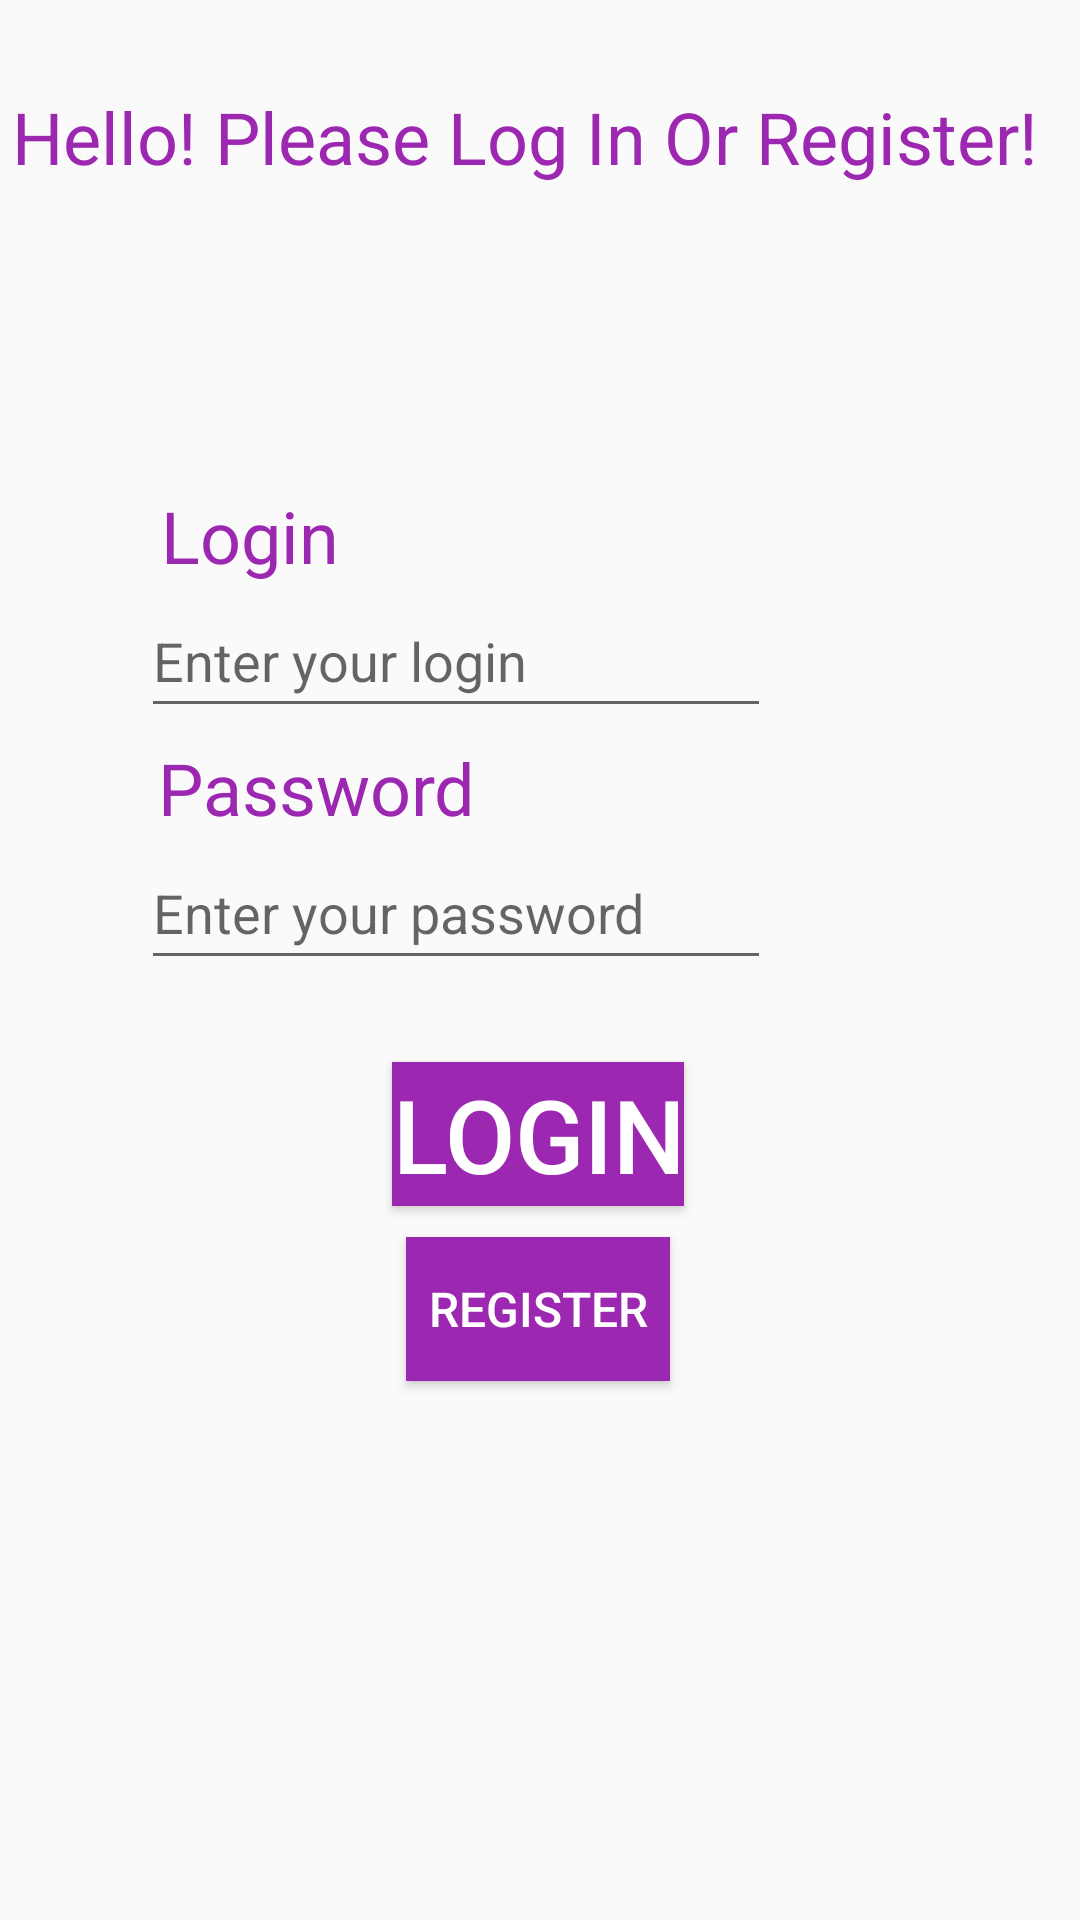

This screen was rendered from an Android layout file. Write that file and the resources it references.
<!-- AndroidManifest.xml: application theme Theme.RegisterWindow -->
<!-- res/layout/activity_main.xml -->
<?xml version="1.0" encoding="utf-8"?>
<androidx.constraintlayout.widget.ConstraintLayout xmlns:android="http://schemas.android.com/apk/res/android"
    xmlns:app="http://schemas.android.com/apk/res-auto"
    xmlns:tools="http://schemas.android.com/tools"
    android:layout_width="match_parent"
    android:layout_height="match_parent"
    android:visibility="visible"
    tools:context=".MainActivity">

    <EditText
        android:id="@+id/loginText"
        android:layout_width="wrap_content"
        android:layout_height="wrap_content"
        android:ems="10"
        android:hint="Enter your login"
        android:inputType="textPersonName"
        android:minHeight="48dp"
        app:layout_constraintBottom_toBottomOf="parent"
        app:layout_constraintEnd_toEndOf="parent"
        app:layout_constraintHorizontal_bias="0.313"
        app:layout_constraintStart_toStartOf="parent"
        app:layout_constraintTop_toTopOf="parent"
        app:layout_constraintVertical_bias="0.329" />

    <EditText
        android:id="@+id/passwordText"
        android:layout_width="wrap_content"
        android:layout_height="wrap_content"
        android:ems="10"
        android:hint="Enter your password"
        android:inputType="textPassword"
        android:minHeight="48dp"
        app:layout_constraintBottom_toBottomOf="parent"
        app:layout_constraintEnd_toEndOf="parent"
        app:layout_constraintHorizontal_bias="0.313"
        app:layout_constraintStart_toStartOf="parent"
        app:layout_constraintTop_toTopOf="parent"
        app:layout_constraintVertical_bias="0.471" />

    <TextView
        android:id="@+id/loginSimpleText"
        android:layout_width="wrap_content"
        android:layout_height="wrap_content"
        android:text="Login"
        android:textColor="#9C27B0"
        android:textSize="24sp"
        app:layout_constraintBottom_toTopOf="@+id/loginText"
        app:layout_constraintEnd_toEndOf="parent"
        app:layout_constraintHorizontal_bias="0.178"
        app:layout_constraintStart_toStartOf="parent"
        app:layout_constraintTop_toTopOf="parent"
        app:layout_constraintVertical_bias="1.0" />

    <TextView
        android:id="@+id/passwordSimpleText"
        android:layout_width="wrap_content"
        android:layout_height="wrap_content"
        android:text="Password"
        android:textColor="#9C27B0"
        android:textSize="24sp"
        app:layout_constraintBottom_toTopOf="@+id/passwordText"
        app:layout_constraintEnd_toEndOf="parent"
        app:layout_constraintHorizontal_bias="0.207"
        app:layout_constraintStart_toStartOf="parent"
        app:layout_constraintTop_toTopOf="parent"
        app:layout_constraintVertical_bias="1.0" />

    <Button
        android:id="@+id/loginButton"
        android:layout_width="wrap_content"
        android:layout_height="wrap_content"
        android:background="#9C27B0"
        android:onClick="onClickLogin"
        android:text="Login"
        android:textColor="#FFFFFF"
        android:textSize="34sp"
        app:layout_constraintBottom_toBottomOf="parent"
        app:layout_constraintEnd_toEndOf="parent"
        app:layout_constraintHorizontal_bias="0.498"
        app:layout_constraintStart_toStartOf="parent"
        app:layout_constraintTop_toTopOf="parent"
        app:layout_constraintVertical_bias="0.598" />

    <Button
        android:id="@+id/registerButton"
        android:layout_width="wrap_content"
        android:layout_height="wrap_content"
        android:background="#9C27B0"
        android:onClick="onClickRegister"
        android:text="Register"
        android:textColor="#FFFFFF"
        android:textSize="16sp"
        app:layout_constraintBottom_toBottomOf="parent"
        app:layout_constraintEnd_toEndOf="parent"
        app:layout_constraintHorizontal_bias="0.498"
        app:layout_constraintStart_toStartOf="parent"
        app:layout_constraintTop_toBottomOf="@+id/loginButton"
        app:layout_constraintVertical_bias="0.054" />

    <TextView
        android:id="@+id/helloText"
        android:layout_width="wrap_content"
        android:layout_height="wrap_content"
        android:text="Hello! Please Log In Or Register!"
        android:textColor="#9C27B0"
        android:textSize="24sp"
        app:layout_constraintBottom_toBottomOf="parent"
        app:layout_constraintEnd_toEndOf="parent"
        app:layout_constraintHorizontal_bias="0.228"
        app:layout_constraintStart_toStartOf="parent"
        app:layout_constraintTop_toTopOf="parent"
        app:layout_constraintVertical_bias="0.048" />

    <TextView
        android:id="@+id/faggot"
        android:layout_width="wrap_content"
        android:layout_height="wrap_content"
        android:text="Incorrect login or password!"
        android:textColor="#FF0000"
        android:visibility="gone"
        app:layout_constraintBottom_toBottomOf="parent"
        app:layout_constraintEnd_toEndOf="parent"
        app:layout_constraintHorizontal_bias="0.266"
        app:layout_constraintStart_toStartOf="parent"
        app:layout_constraintTop_toBottomOf="@+id/passwordText"
        app:layout_constraintVertical_bias="0.0" />
</androidx.constraintlayout.widget.ConstraintLayout>
<!-- resources referenced by this layout -->
<resources>
  <style name="Theme.RegisterWindow" parent="Theme.AppCompat.Light.NoActionBar">
          
          <item name="colorPrimary">@color/purple_500</item>
          <item name="colorPrimaryVariant">@color/purple_700</item>
          <item name="colorOnPrimary">@color/white</item>
          
          <item name="colorSecondary">@color/teal_200</item>
          <item name="colorSecondaryVariant">@color/teal_700</item>
          <item name="colorOnSecondary">@color/black</item>
          
          <item name="android:statusBarColor" tools:targetApi="l">?attr/colorPrimaryVariant</item>
          
      </style>
  <!-- not gathered from this repository: default colours our renderer supplied (Android Studio template values) -->
  <color name="purple_500">#FF6200EE</color>
  <color name="purple_700">#FF3700B3</color>
  <color name="teal_200">#FF03DAC5</color>
  <color name="teal_700">#FF018786</color>
  <color name="black">#FF000000</color>
  <color name="white">#FFFFFFFF</color>
</resources>
